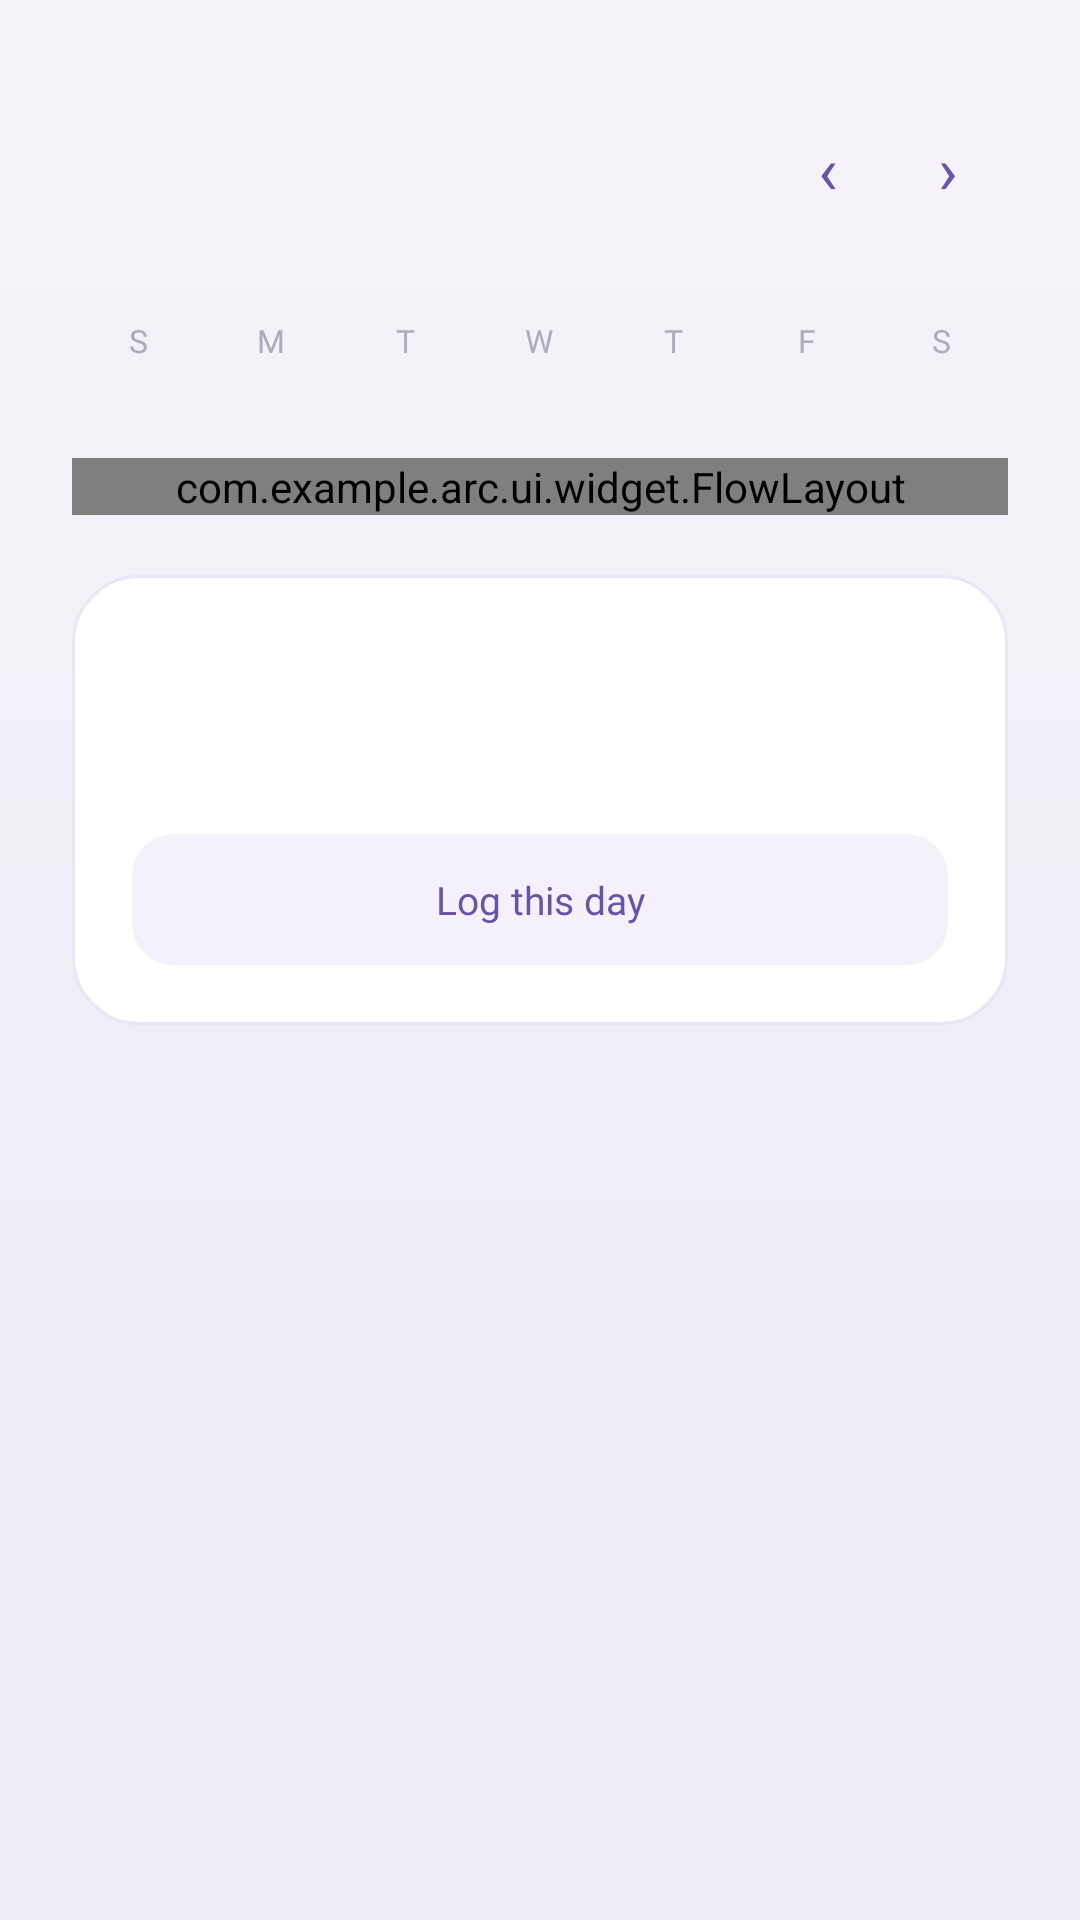

The Android layout XML behind this screen, and the referenced resources:
<!-- AndroidManifest.xml: application theme Theme.Arc -->
<!-- res/layout/fragment_calendar.xml -->
<?xml version="1.0" encoding="utf-8"?>
<ScrollView xmlns:android="http://schemas.android.com/apk/res/android"
    xmlns:tools="http://schemas.android.com/tools"
    android:layout_width="match_parent"
    android:layout_height="match_parent"
    android:scrollbars="none">

    <LinearLayout
        android:layout_width="match_parent"
        android:layout_height="wrap_content"
        android:orientation="vertical"
        android:paddingStart="24dp"
        android:paddingTop="28dp"
        android:paddingEnd="24dp"
        android:paddingBottom="26dp">

        <LinearLayout
            android:layout_width="match_parent"
            android:layout_height="wrap_content"
            android:gravity="center_vertical"
            android:orientation="horizontal">

            <LinearLayout
                android:layout_width="0dp"
                android:layout_height="wrap_content"
                android:layout_weight="1"
                android:orientation="vertical">

                <TextView android:id="@+id/monthLabel" style="@style/Arc.Title" android:layout_width="wrap_content" android:layout_height="wrap_content" tools:text="September" />
                <TextView android:id="@+id/yearLabel" style="@style/Arc.Label" android:layout_width="wrap_content" android:layout_height="wrap_content" android:layout_marginTop="4dp" android:letterSpacing="0.14" android:textSize="12sp" tools:text="2026" />
            </LinearLayout>

            <TextView
                android:id="@+id/previousMonth"
                android:layout_width="40dp"
                android:layout_height="40dp"
                android:background="?attr/selectableItemBackgroundBorderless"
                android:clickable="true"
                android:focusable="true"
                android:fontFamily="@font/hanken_regular"
                android:gravity="center"
                android:text="@string/calendar_previous"
                android:textColor="@color/arc_deep"
                android:textSize="22sp" />

            <TextView
                android:id="@+id/nextMonth"
                android:layout_width="40dp"
                android:layout_height="40dp"
                android:background="?attr/selectableItemBackgroundBorderless"
                android:clickable="true"
                android:focusable="true"
                android:fontFamily="@font/hanken_regular"
                android:gravity="center"
                android:text="@string/calendar_next"
                android:textColor="@color/arc_deep"
                android:textSize="22sp" />
        </LinearLayout>

        <LinearLayout
            android:layout_width="match_parent"
            android:layout_height="wrap_content"
            android:layout_marginTop="22dp"
            android:orientation="horizontal">

            <TextView style="@style/WeekdayHeader" android:text="@string/weekday_sun" />
            <TextView style="@style/WeekdayHeader" android:text="@string/weekday_mon" />
            <TextView style="@style/WeekdayHeader" android:text="@string/weekday_tue" />
            <TextView style="@style/WeekdayHeader" android:text="@string/weekday_wed" />
            <TextView style="@style/WeekdayHeader" android:text="@string/weekday_thu" />
            <TextView style="@style/WeekdayHeader" android:text="@string/weekday_fri" />
            <TextView style="@style/WeekdayHeader" android:text="@string/weekday_sat" />
        </LinearLayout>

        <GridLayout
            android:id="@+id/monthGrid"
            android:layout_width="match_parent"
            android:layout_height="wrap_content"
            android:layout_marginTop="10dp"
            android:columnCount="7" />

        <com.example.arc.ui.widget.FlowLayout
            android:id="@+id/legend"
            android:layout_width="match_parent"
            android:layout_height="wrap_content"
            android:layout_marginTop="22dp">

            <LinearLayout style="@style/LegendItem">
                <View style="@style/LegendSwatch" android:background="@drawable/dot_period" />
                <TextView style="@style/LegendLabel" android:text="@string/legend_period" />
            </LinearLayout>

            <LinearLayout style="@style/LegendItem">
                <View style="@style/LegendSwatch" android:background="@drawable/dot_predicted" />
                <TextView style="@style/LegendLabel" android:text="@string/legend_predicted" />
            </LinearLayout>

            <LinearLayout style="@style/LegendItem">
                <View style="@style/LegendSwatch" android:background="@drawable/dot_fertile" />
                <TextView style="@style/LegendLabel" android:text="@string/legend_fertile" />
            </LinearLayout>
        </com.example.arc.ui.widget.FlowLayout>

        <LinearLayout
            android:layout_width="match_parent"
            android:layout_height="wrap_content"
            android:layout_marginTop="20dp"
            android:background="@drawable/bg_card"
            android:orientation="vertical"
            android:padding="20dp">

            <TextView android:id="@+id/selectedLabel" style="@style/Arc.Label" android:layout_width="wrap_content" android:layout_height="wrap_content" tools:text="5 SEPTEMBER" />

            <TextView
                android:id="@+id/selectedNote"
                android:layout_width="match_parent"
                android:layout_height="wrap_content"
                android:layout_marginTop="10dp"
                android:fontFamily="@font/newsreader_light"
                android:lineSpacingMultiplier="1.35"
                android:textColor="@color/arc_ink"
                android:textSize="19sp"
                tools:text="Luteal phase, nothing logged yet." />

            <TextView
                android:id="@+id/logThisDay"
                android:layout_width="match_parent"
                android:layout_height="wrap_content"
                android:layout_marginTop="16dp"
                android:background="@drawable/bg_button_tint"
                android:clickable="true"
                android:focusable="true"
                android:fontFamily="@font/hanken_medium"
                android:gravity="center"
                android:padding="13dp"
                android:text="@string/calendar_log_this_day"
                android:textColor="@color/arc_deep"
                android:textSize="13sp" />
        </LinearLayout>
    </LinearLayout>
</ScrollView>
<!-- resources referenced by this layout -->
<resources>
  <color name="arc_deep">#6B54A8</color>
  <color name="arc_ink">#2E2A40</color>
  <!-- drawable bg_button_tint (drawable) -->
  <?xml version="1.0" encoding="utf-8"?>
  <shape xmlns:android="http://schemas.android.com/apk/res/android" android:shape="rectangle">
      <solid android:color="@color/arc_tint" />
      <corners android:radius="14dp" />
  </shape>
  <!-- drawable bg_card (drawable) -->
  <?xml version="1.0" encoding="utf-8"?>
  <shape xmlns:android="http://schemas.android.com/apk/res/android" android:shape="rectangle">
      <solid android:color="@color/arc_card" />
      <corners android:radius="22dp" />
      <stroke android:width="1dp" android:color="@color/arc_border" />
  </shape>
  <!-- drawable dot_fertile (drawable) -->
  <?xml version="1.0" encoding="utf-8"?>
  <shape xmlns:android="http://schemas.android.com/apk/res/android" android:shape="oval">
      <solid android:color="@color/arc_sand" />
  </shape>
  <!-- drawable dot_period (drawable) -->
  <?xml version="1.0" encoding="utf-8"?>
  <shape xmlns:android="http://schemas.android.com/apk/res/android" android:shape="oval">
      <solid android:color="@color/arc_deep" />
  </shape>
  <!-- drawable dot_predicted (drawable) -->
  <?xml version="1.0" encoding="utf-8"?>
  <shape xmlns:android="http://schemas.android.com/apk/res/android" android:shape="oval">
      <solid android:color="@color/arc_predicted" />
  </shape>
  <string name="calendar_log_this_day">Log this day</string>
  <string name="calendar_next">›</string>
  <string name="calendar_previous">‹</string>
  <string name="legend_fertile">Fertile</string>
  <string name="legend_period">Period</string>
  <string name="legend_predicted">Predicted</string>
  <string name="weekday_fri">F</string>
  <string name="weekday_mon">M</string>
  <string name="weekday_sat">S</string>
  <string name="weekday_sun">S</string>
  <string name="weekday_thu">T</string>
  <string name="weekday_tue">T</string>
  <string name="weekday_wed">W</string>
  <style name="Arc.Label">
          <item name="android:fontFamily">@font/hanken_light</item>
          <item name="android:textSize">11sp</item>
          <item name="android:textAllCaps">true</item>
          <item name="android:letterSpacing">0.16</item>
          <item name="android:textColor">@color/arc_label</item>
      </style>
  <style name="Arc.Title">
          <item name="android:fontFamily">@font/newsreader_light</item>
          <item name="android:textSize">27sp</item>
          <item name="android:textColor">@color/arc_ink</item>
      </style>
  <style name="LegendItem">
          <item name="android:layout_width">wrap_content</item>
          <item name="android:layout_height">wrap_content</item>
          <item name="android:orientation">horizontal</item>
          <item name="android:gravity">center_vertical</item>
      </style>
  <style name="LegendLabel">
          <item name="android:layout_width">wrap_content</item>
          <item name="android:layout_height">wrap_content</item>
          <item name="android:fontFamily">@font/hanken_light</item>
          <item name="android:textColor">@color/arc_muted</item>
          <item name="android:textSize">11.5sp</item>
      </style>
  <style name="LegendSwatch">
          <item name="android:layout_width">9dp</item>
          <item name="android:layout_height">9dp</item>
          <item name="android:layout_marginEnd">7dp</item>
      </style>
  <color name="arc_tint">#F4F1FA</color>
  <color name="arc_card">#FFFFFF</color>
  <color name="arc_border">#EBE6F5</color>
  <color name="arc_sand">#EDE3D8</color>
  <color name="arc_predicted">#D8CEF0</color>
  <color name="arc_label">#9A93AD</color>
  <color name="arc_muted">#6E6880</color>
  <color name="arc_faint">#B0AABF</color>
  <color name="arc_paper">#F6F4FA</color>
  <color name="arc_accent">#8B72CF</color>
  <color name="arc_light">#B9A8E8</color>
  <color name="arc_bg_top">#F6F4FA</color>
  <color name="arc_text">#3C3652</color>
  <color name="arc_bg_mid">#F1EEF7</color>
  <color name="arc_bg_bottom">#EFECF6</color>
</resources>
